The GitHub repository RobertMercieca/Dissertation contains a labelled image folder "diseases" with 9 categories: apple apple scab, apple cedar apple rust, apple healthy, grape black rot, grape esca black measles, grape healthy, potato early blight, potato late blight, potato healthy. Examples follow, each with its label.

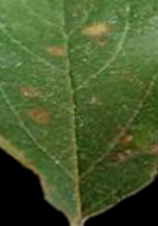
Label: apple cedar apple rust

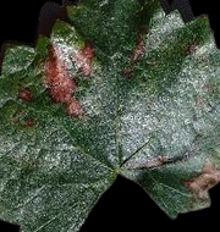
Label: grape esca black measles

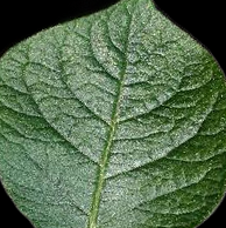
Label: potato healthy

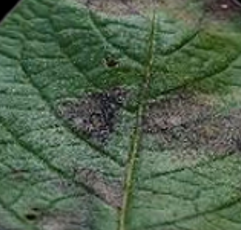
Label: potato late blight

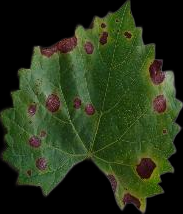
Label: grape black rot

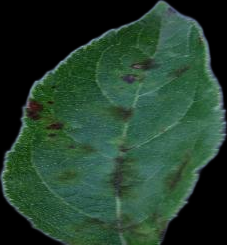
Label: apple apple scab
